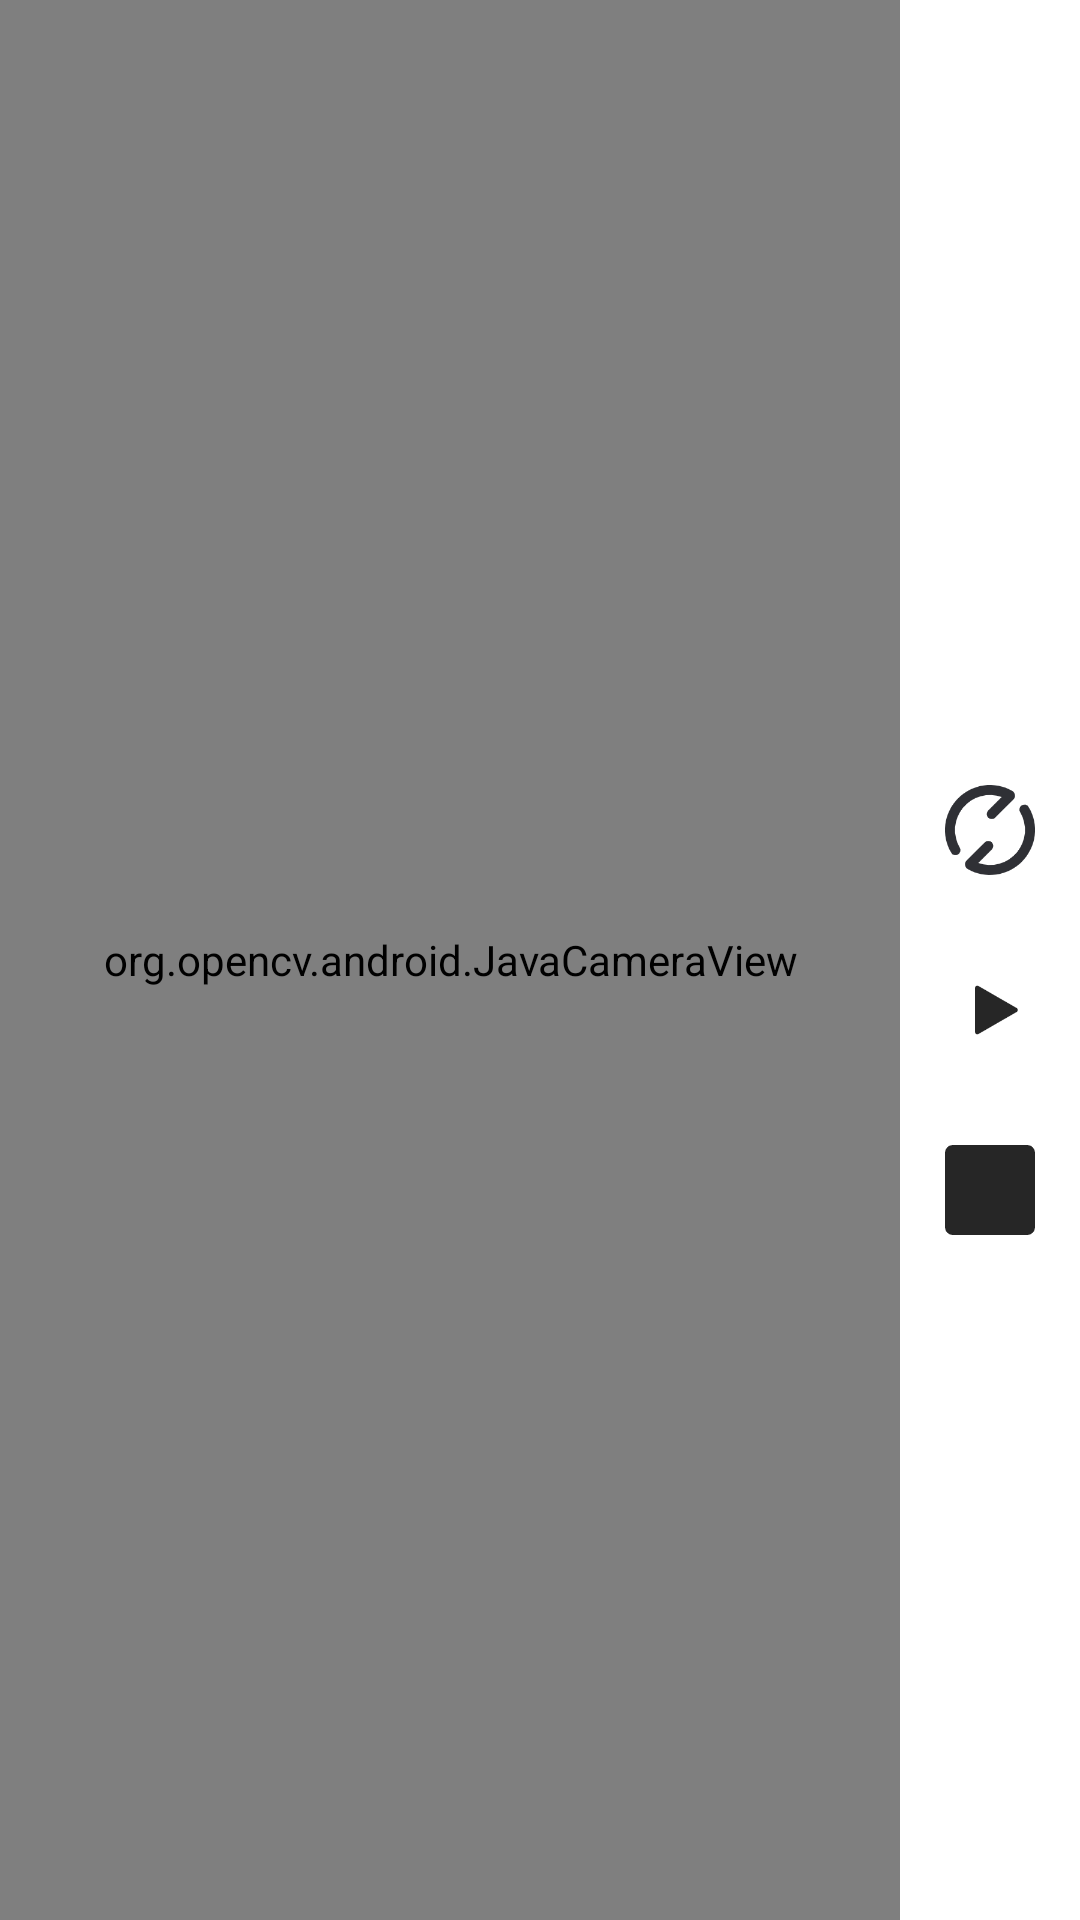

Android layout source for this screen:
<!-- AndroidManifest.xml: application theme Theme.New_Dviewer -->
<!-- res/layout/activity_monitoring_via_camera.xml -->
<?xml version="1.0" encoding="utf-8"?>
<LinearLayout xmlns:android="http://schemas.android.com/apk/res/android"
    xmlns:app="http://schemas.android.com/apk/res-auto"
    xmlns:tools="http://schemas.android.com/tools"
    android:layout_width="match_parent"
    android:layout_height="match_parent"
    android:orientation="horizontal"
    tools:context=".Monitoring_via_Camera">

    <org.opencv.android.JavaCameraView
        android:id="@+id/camera_view"
        android:layout_width="match_parent"
        android:layout_height="match_parent"
        android:layout_weight="1"
        />

    <LinearLayout
        android:layout_width="wrap_content"
        android:layout_height="wrap_content"
        android:layout_gravity="center"
        android:orientation="vertical">

        <TextView
            android:id="@+id/text_coordinate"
            android:layout_width="wrap_content"
            android:layout_height="wrap_content"
            android:textSize="25dp" />

        <Button
            android:layout_margin="10dp"
            android:id="@+id/button_switch_camera"
            android:layout_width="40dp"
            android:layout_height="40dp"
            android:layout_gravity="center_vertical"
            android:background="@drawable/icon_switch"
            />

        <Button
            android:layout_margin="10dp"
            android:id="@+id/button_start_monitor"
            android:layout_width="40dp"
            android:layout_height="40dp"
            android:layout_gravity="center_vertical"
            android:background="@drawable/icon_start"
            />

        <Button
            android:layout_margin="10dp"
            android:id="@+id/button_stop_monitor"
            android:layout_width="40dp"
            android:layout_height="40dp"
            android:layout_gravity="center_vertical"
            android:background="@drawable/icon_stop"
            />

    </LinearLayout>


</LinearLayout>
<!-- resources referenced by this layout -->
<resources>
  <!-- drawable icon_start: png bitmap (drawable-v24, 2355 bytes) -->
  <!-- drawable icon_stop: png bitmap (drawable-v24, 1886 bytes) -->
  <!-- drawable icon_switch: png bitmap (drawable-v24, 6478 bytes) -->
  <style name="Theme.New_Dviewer" parent="Theme.MaterialComponents.DayNight.DarkActionBar">
          
          <item name="colorPrimary">@color/purple_500</item>
          <item name="colorPrimaryVariant">@color/purple_700</item>
          <item name="colorOnPrimary">@color/white</item>
          
          <item name="colorSecondary">@color/teal_200</item>
          <item name="colorSecondaryVariant">@color/teal_700</item>
          <item name="colorOnSecondary">@color/black</item>
          
          <item name="android:statusBarColor" tools:targetApi="l">?attr/colorPrimaryVariant</item>
          
      </style>
  <!-- not gathered from this repository: default colours our renderer supplied (Android Studio template values) -->
  <color name="purple_500">#FF6200EE</color>
  <color name="purple_700">#FF3700B3</color>
  <color name="teal_200">#FF03DAC5</color>
  <color name="teal_700">#FF018786</color>
  <color name="black">#FF000000</color>
  <color name="white">#FFFFFFFF</color>
</resources>
